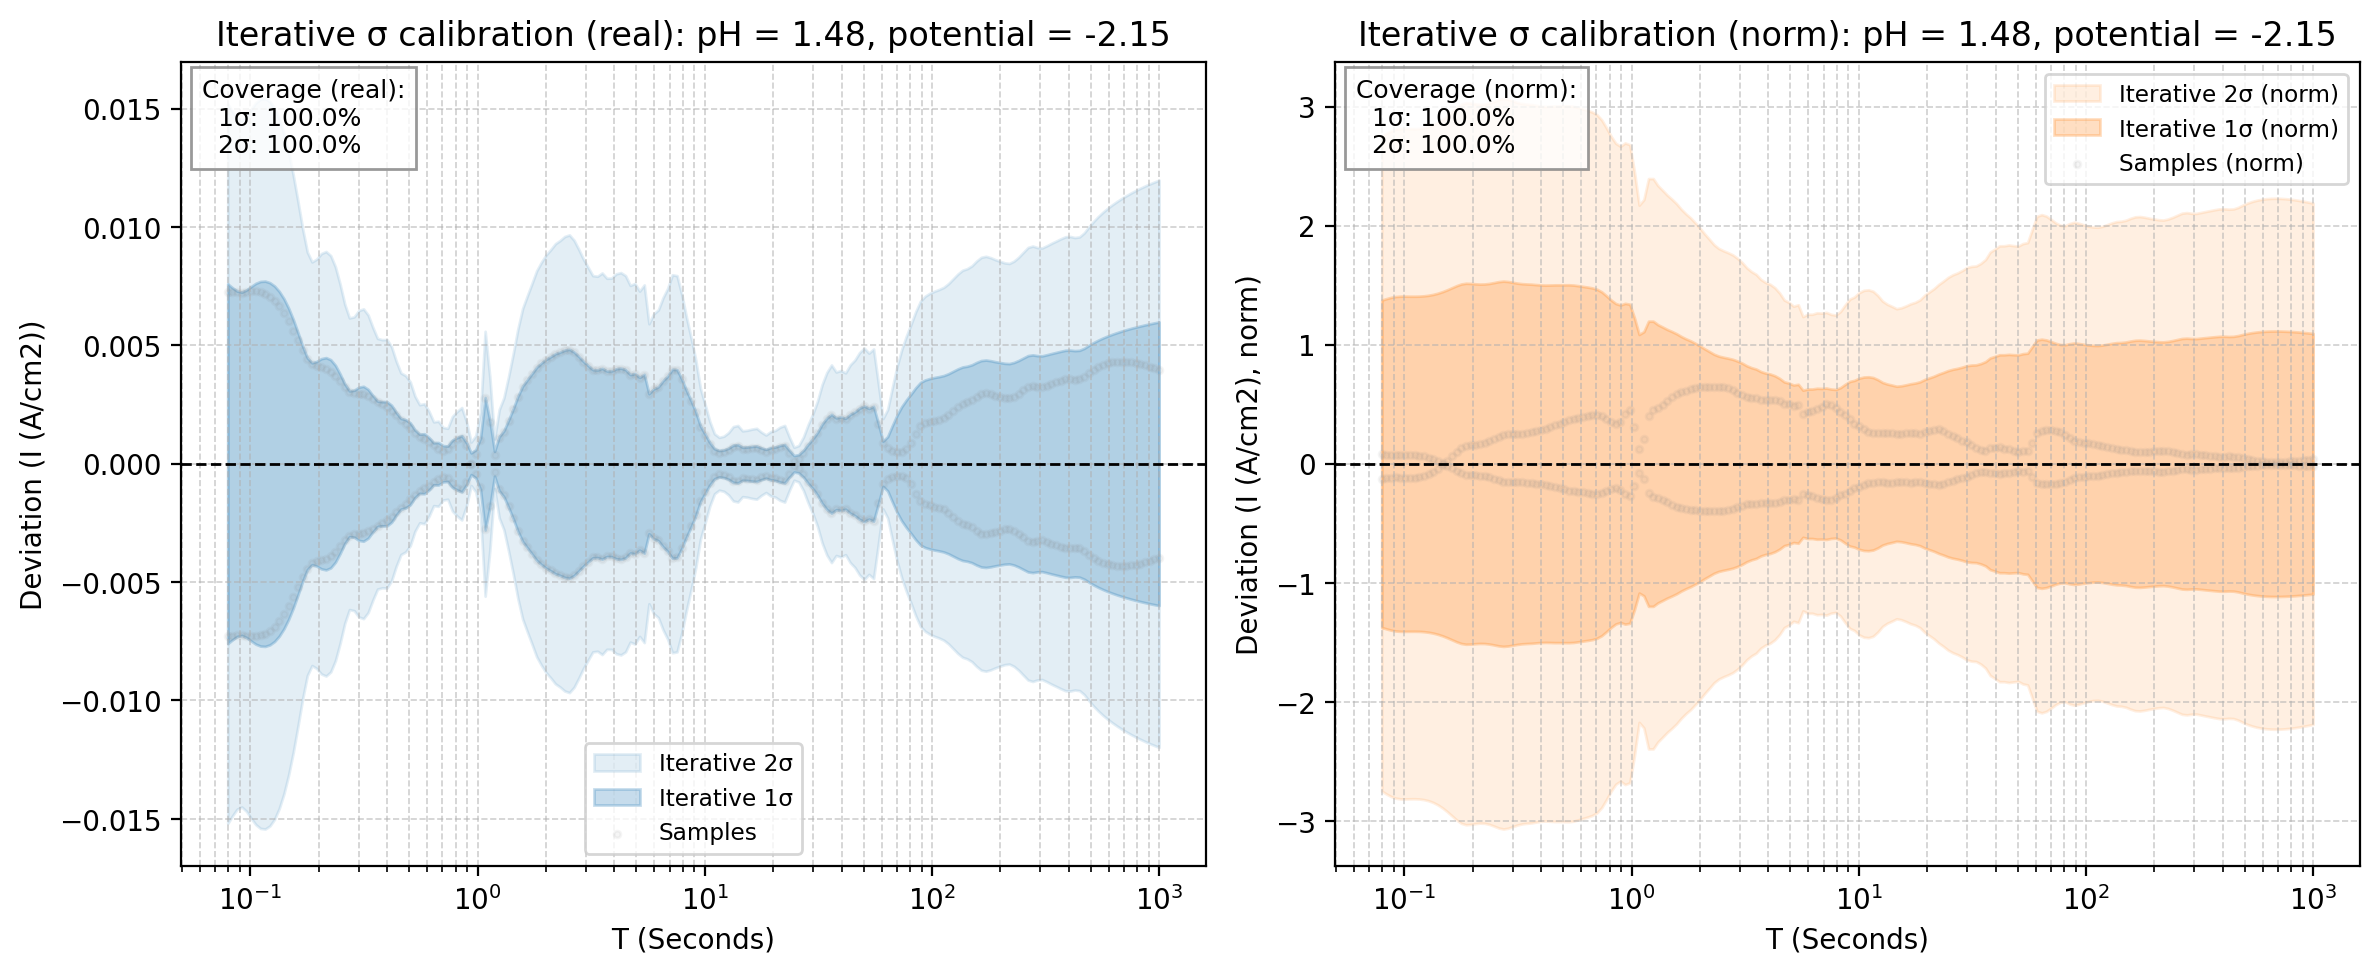

Data behind this chart, as committed beside it:
x_real, mean_real, std_real, 1sig_upper_real, 1sig_lower_real, 2sig_upper_real, 2sig_lower_real, sample_0_real, sample_1_real, mean_norm, std_norm, 1sig_upper_norm, 1sig_lower_norm, 2sig_upper_norm, 2sig_lower_norm, sample_0_norm, sample_1_norm
0.07943, -0.02333, 0.007597, -0.01574, -0.03093, -0.008139, -0.03853, -0.01606, -0.03061, 1.351, 1.375, 2.726, -0.02335, 4.101, -1.398, 1.223, 1.43
0.08329, -0.02354, 0.007436, -0.01611, -0.03098, -0.00867, -0.03842, -0.01628, -0.0308, 1.364, 1.387, 2.751, -0.02356, 4.138, -1.411, 1.241, 1.439
0.08734, -0.02372, 0.007296, -0.01643, -0.03102, -0.009131, -0.03831, -0.01648, -0.03096, 1.374, 1.398, 2.772, -0.02374, 4.169, -1.421, 1.256, 1.446
0.09158, -0.02384, 0.00725, -0.01659, -0.03109, -0.009341, -0.03834, -0.01661, -0.03108, 1.381, 1.405, 2.786, -0.02386, 4.19, -1.429, 1.265, 1.452
0.09603, -0.02389, 0.007341, -0.01655, -0.03123, -0.009208, -0.03857, -0.01664, -0.03115, 1.384, 1.408, 2.791, -0.02391, 4.199, -1.431, 1.267, 1.455
0.1007, -0.0239, 0.007489, -0.01641, -0.03138, -0.008917, -0.03887, -0.01662, -0.03118, 1.384, 1.408, 2.792, -0.02392, 4.2, -1.432, 1.266, 1.456
0.1056, -0.02389, 0.007623, -0.01626, -0.03151, -0.00864, -0.03913, -0.0166, -0.03117, 1.383, 1.407, 2.791, -0.02391, 4.198, -1.431, 1.265, 1.456
0.1107, -0.02388, 0.007702, -0.01618, -0.03158, -0.008477, -0.03929, -0.01663, -0.03114, 1.383, 1.407, 2.79, -0.0239, 4.197, -1.431, 1.267, 1.454
0.1161, -0.0239, 0.007715, -0.01618, -0.03161, -0.008467, -0.03933, -0.01672, -0.03108, 1.384, 1.408, 2.792, -0.02392, 4.2, -1.432, 1.274, 1.452
0.1217, -0.02394, 0.007649, -0.01629, -0.03159, -0.008643, -0.03924, -0.01688, -0.031, 1.387, 1.411, 2.797, -0.02396, 4.208, -1.435, 1.286, 1.448
0.1277, -0.02402, 0.007507, -0.01652, -0.03153, -0.009009, -0.03904, -0.01714, -0.0309, 1.391, 1.415, 2.807, -0.02404, 4.222, -1.439, 1.306, 1.444
0.1339, -0.02415, 0.00728, -0.01687, -0.03143, -0.009588, -0.03871, -0.0175, -0.0308, 1.399, 1.423, 2.821, -0.02417, 4.244, -1.447, 1.333, 1.439
0.1404, -0.02432, 0.006971, -0.01735, -0.03129, -0.01038, -0.03826, -0.01796, -0.03068, 1.409, 1.433, 2.841, -0.02434, 4.274, -1.457, 1.368, 1.433
0.1472, -0.02454, 0.006573, -0.01797, -0.03112, -0.0114, -0.03769, -0.01852, -0.03056, 1.421, 1.446, 2.867, -0.02456, 4.313, -1.471, 1.411, 1.427
0.1543, -0.02481, 0.006093, -0.01871, -0.0309, -0.01262, -0.03699, -0.01918, -0.03043, 1.437, 1.462, 2.898, -0.02482, 4.36, -1.486, 1.461, 1.422
0.1618, -0.0251, 0.005541, -0.01956, -0.03064, -0.01402, -0.03618, -0.01989, -0.03031, 1.454, 1.479, 2.933, -0.02511, 4.411, -1.504, 1.516, 1.416
0.1697, -0.02539, 0.004965, -0.02043, -0.03036, -0.01546, -0.03532, -0.0206, -0.03018, 1.471, 1.496, 2.967, -0.0254, 4.463, -1.521, 1.57, 1.41
0.1779, -0.02563, 0.004474, -0.02116, -0.0301, -0.01668, -0.03458, -0.0212, -0.03006, 1.484, 1.51, 2.995, -0.02564, 4.505, -1.536, 1.615, 1.404
0.1866, -0.02573, 0.004263, -0.02147, -0.03, -0.01721, -0.03426, -0.02152, -0.02995, 1.49, 1.516, 3.007, -0.02574, 4.523, -1.542, 1.64, 1.399
0.1956, -0.02571, 0.004323, -0.02139, -0.03003, -0.01706, -0.03436, -0.02158, -0.02984, 1.489, 1.515, 3.004, -0.02572, 4.518, -1.54, 1.645, 1.394
0.2051, -0.02565, 0.00444, -0.02121, -0.03009, -0.01677, -0.03453, -0.02157, -0.02973, 1.486, 1.511, 2.997, -0.02566, 4.508, -1.537, 1.644, 1.389
0.2151, -0.02562, 0.004483, -0.02113, -0.0301, -0.01665, -0.03458, -0.02161, -0.02963, 1.484, 1.509, 2.993, -0.02562, 4.502, -1.535, 1.646, 1.384
0.2256, -0.02563, 0.004397, -0.02124, -0.03003, -0.01684, -0.03443, -0.02174, -0.02952, 1.485, 1.51, 2.995, -0.02564, 4.505, -1.536, 1.656, 1.379
0.2365, -0.02571, 0.004159, -0.02155, -0.02987, -0.01739, -0.03403, -0.022, -0.02942, 1.489, 1.515, 3.004, -0.02572, 4.518, -1.54, 1.676, 1.374
0.248, -0.02583, 0.003793, -0.02204, -0.02963, -0.01825, -0.03342, -0.02235, -0.02932, 1.496, 1.522, 3.018, -0.02584, 4.54, -1.548, 1.703, 1.369
0.2601, -0.02597, 0.003371, -0.0226, -0.02934, -0.01922, -0.03271, -0.02273, -0.0292, 1.504, 1.53, 3.034, -0.02597, 4.563, -1.556, 1.732, 1.364
0.2727, -0.02604, 0.00308, -0.02296, -0.02912, -0.01988, -0.0322, -0.02299, -0.02909, 1.508, 1.534, 3.042, -0.02604, 4.576, -1.56, 1.752, 1.359
0.2859, -0.02598, 0.003103, -0.02288, -0.02909, -0.01978, -0.03219, -0.02301, -0.02896, 1.505, 1.531, 3.036, -0.02599, 4.566, -1.557, 1.753, 1.353
0.2998, -0.02586, 0.003236, -0.02263, -0.0291, -0.01939, -0.03233, -0.02291, -0.02882, 1.498, 1.524, 3.022, -0.02587, 4.545, -1.55, 1.745, 1.346
0.3144, -0.02575, 0.003272, -0.02248, -0.02902, -0.01921, -0.03229, -0.02282, -0.02868, 1.491, 1.517, 3.008, -0.02575, 4.525, -1.543, 1.739, 1.339
0.3297, -0.02567, 0.003142, -0.02253, -0.02881, -0.01939, -0.03196, -0.02282, -0.02853, 1.487, 1.512, 2.999, -0.02567, 4.512, -1.538, 1.739, 1.332
0.3457, -0.02563, 0.002881, -0.02275, -0.02851, -0.01987, -0.03139, -0.02289, -0.02837, 1.484, 1.51, 2.994, -0.02563, 4.505, -1.536, 1.744, 1.325
0.3625, -0.0256, 0.002648, -0.02295, -0.02825, -0.0203, -0.0309, -0.02299, -0.02821, 1.483, 1.508, 2.991, -0.0256, 4.499, -1.534, 1.752, 1.318
0.3801, -0.02554, 0.002621, -0.02292, -0.02816, -0.0203, -0.03078, -0.02304, -0.02805, 1.479, 1.505, 2.984, -0.02554, 4.489, -1.53, 1.755, 1.31
0.3986, -0.02549, 0.002625, -0.02286, -0.02811, -0.02024, -0.03074, -0.02309, -0.02788, 1.476, 1.502, 2.978, -0.02549, 4.479, -1.527, 1.76, 1.302
0.4179, -0.02547, 0.002472, -0.02299, -0.02794, -0.02052, -0.03041, -0.02322, -0.02771, 1.475, 1.5, 2.975, -0.02547, 4.476, -1.526, 1.77, 1.294
0.4382, -0.02548, 0.002164, -0.02332, -0.02765, -0.02115, -0.02981, -0.02343, -0.02754, 1.476, 1.501, 2.977, -0.02548, 4.478, -1.527, 1.785, 1.286
0.4595, -0.0255, 0.001917, -0.02359, -0.02742, -0.02167, -0.02934, -0.02364, -0.02736, 1.477, 1.503, 2.979, -0.0255, 4.482, -1.528, 1.801, 1.278
0.4819, -0.0255, 0.001862, -0.02364, -0.02737, -0.02178, -0.02923, -0.02382, -0.02719, 1.477, 1.503, 2.98, -0.0255, 4.482, -1.528, 1.815, 1.27
0.5053, -0.02551, 0.001729, -0.02378, -0.02724, -0.02205, -0.02897, -0.02401, -0.02701, 1.477, 1.503, 2.98, -0.02551, 4.483, -1.528, 1.829, 1.261
0.5298, -0.02551, 0.001427, -0.02409, -0.02694, -0.02266, -0.02837, -0.0242, -0.02682, 1.478, 1.503, 2.981, -0.02551, 4.484, -1.529, 1.844, 1.253
0.5556, -0.02547, 0.001247, -0.02423, -0.02672, -0.02298, -0.02797, -0.02432, -0.02663, 1.475, 1.501, 2.976, -0.02548, 4.477, -1.526, 1.853, 1.244
0.5825, -0.02538, 0.001268, -0.02412, -0.02665, -0.02285, -0.02792, -0.02434, -0.02642, 1.47, 1.495, 2.966, -0.02538, 4.461, -1.521, 1.855, 1.234
0.6108, -0.02528, 0.001108, -0.02417, -0.02639, -0.02307, -0.0275, -0.02436, -0.0262, 1.464, 1.49, 2.954, -0.02528, 4.443, -1.515, 1.856, 1.224
0.6405, -0.02519, 0.000885, -0.0243, -0.02607, -0.02342, -0.02696, -0.02441, -0.02597, 1.459, 1.484, 2.942, -0.02519, 4.426, -1.509, 1.86, 1.213
0.6716, -0.02507, 0.0008987, -0.02417, -0.02597, -0.02327, -0.02687, -0.02443, -0.02571, 1.452, 1.477, 2.929, -0.02507, 4.406, -1.502, 1.861, 1.201
0.7043, -0.02488, 0.000767, -0.02411, -0.02564, -0.02334, -0.02641, -0.02432, -0.02543, 1.441, 1.466, 2.906, -0.02488, 4.372, -1.49, 1.853, 1.188
0.7385, -0.02451, 0.0007494, -0.02376, -0.02526, -0.02301, -0.02601, -0.0239, -0.02512, 1.419, 1.444, 2.863, -0.02451, 4.307, -1.469, 1.821, 1.173
0.7744, -0.02395, 0.0009992, -0.02295, -0.02495, -0.02195, -0.02595, -0.02313, -0.02477, 1.387, 1.411, 2.798, -0.02395, 4.209, -1.435, 1.762, 1.157
0.812, -0.02334, 0.001104, -0.02224, -0.02445, -0.02114, -0.02555, -0.02232, -0.02437, 1.352, 1.375, 2.727, -0.02334, 4.103, -1.399, 1.7, 1.138
0.8514, -0.02284, 0.001186, -0.02166, -0.02403, -0.02047, -0.02522, -0.02177, -0.02392, 1.323, 1.346, 2.669, -0.02284, 4.015, -1.369, 1.659, 1.117
0.8928, -0.02263, 0.0008921, -0.02174, -0.02352, -0.02085, -0.02441, -0.02185, -0.02341, 1.311, 1.333, 2.644, -0.02263, 3.977, -1.356, 1.665, 1.094
0.9362, -0.02287, 0.0004591, -0.02241, -0.02333, -0.02195, -0.02379, -0.02286, -0.02288, 1.324, 1.347, 2.672, -0.02287, 4.019, -1.37, 1.742, 1.069
0.9817, -0.02274, 0.0005949, -0.02215, -0.02334, -0.02155, -0.02393, -0.02316, -0.02232, 1.317, 1.34, 2.657, -0.02274, 3.997, -1.363, 1.765, 1.043
1.029, -0.02078, 0.001082, -0.0197, -0.02187, -0.01862, -0.02295, -0.0198, -0.02177, 1.204, 1.224, 2.428, -0.02078, 3.653, -1.245, 1.509, 1.017
1.079, -0.01844, 0.002798, -0.01564, -0.02123, -0.01284, -0.02403, -0.01567, -0.02121, 1.068, 1.086, 2.154, -0.01844, 3.24, -1.105, 1.194, 0.9906
1.132, -0.01883, 0.001831, -0.017, -0.02066, -0.01517, -0.02249, -0.01705, -0.02061, 1.091, 1.11, 2.2, -0.01883, 3.31, -1.128, 1.299, 0.9627
1.187, -0.02033, 0.0005255, -0.0198, -0.02086, -0.01928, -0.02138, -0.02069, -0.01997, 1.177, 1.198, 2.375, -0.02033, 3.573, -1.218, 1.577, 0.9326
1.244, -0.02033, 0.001144, -0.01918, -0.02147, -0.01804, -0.02262, -0.0214, -0.01926, 1.177, 1.198, 2.375, -0.02033, 3.573, -1.218, 1.63, 0.8996
1.305, -0.01983, 0.001395, -0.01844, -0.02123, -0.01704, -0.02262, -0.02117, -0.0185, 1.149, 1.169, 2.317, -0.01983, 3.486, -1.188, 1.613, 0.8642
... 140 more rows
